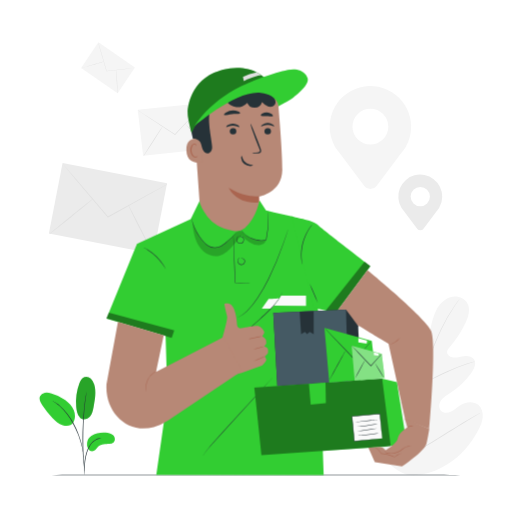
t = 0.00 s
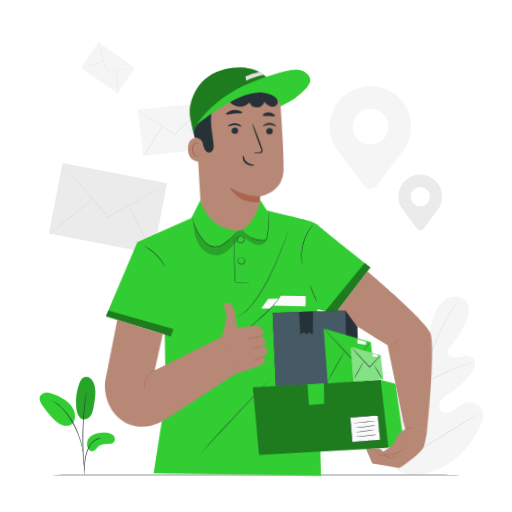
t = 0.28 s
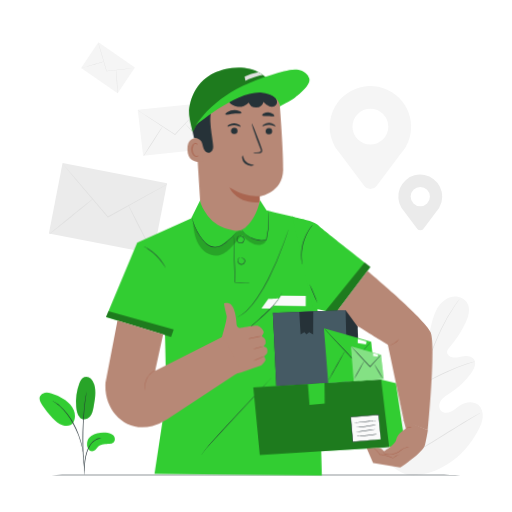
t = 0.56 s
t = 0.75 s: frame unchanged from t = 0.00 s, image omitted
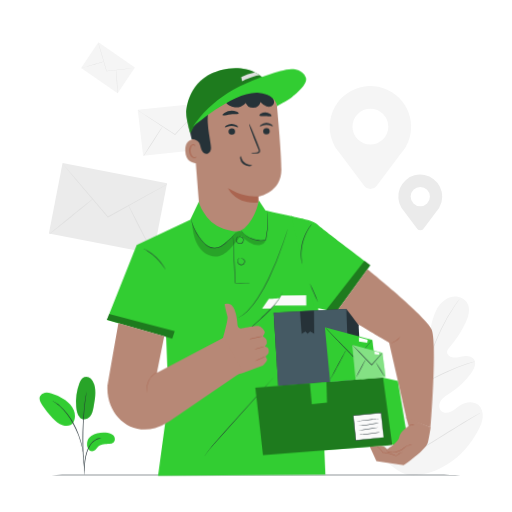
t = 0.94 s
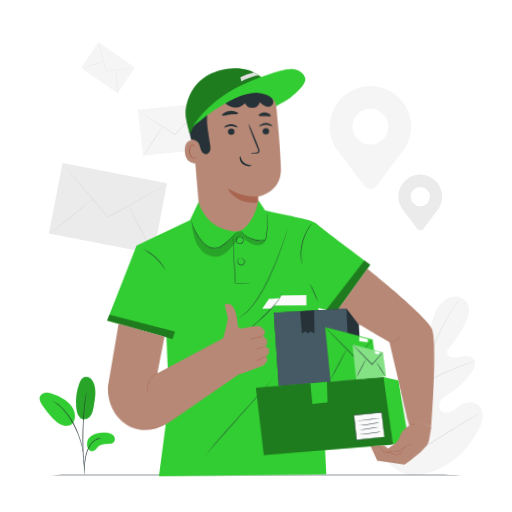
t = 1.22 s

The animated SVG that drew these frames (rendered in a browser with its animation timeline set to each time). Animation: 1 CSS @keyframes rule; one cycle of 1.50 s, repeats indefinitely.

<svg class="animated" id="freepik_stories-messenger" xmlns="http://www.w3.org/2000/svg" viewBox="0 0 500 500" version="1.1" xmlns:xlink="http://www.w3.org/1999/xlink" xmlns:svgjs="http://svgjs.com/svgjs"><style>svg#freepik_stories-messenger:not(.animated) .animable {opacity: 0;}svg#freepik_stories-messenger.animated #freepik--Character--inject-67 {animation: 1.5s Infinite  linear wind;animation-delay: 0s;}            @keyframes wind {                0% {                    transform: rotate( 0deg );                }                25% {                    transform: rotate( 1deg );                }                75% {                    transform: rotate( -1deg );                }            }        </style><g id="freepik--background-complete--inject-67" class="animable" style="transform-origin: 259.603px 252.672px;"><path d="M397.51,463.69c-26.15-10.36-38.15-38.25-43.46-64.61-.89-4.4-2.46-8.89-1.29-13.21s5.39-8.09,9.73-7.18c3.61.76,5.92,4.19,8.47,6.88a26.23,26.23,0,0,0,12.56,7.35c3.12.79,6.77.85,9.15-1.31,3.28-3,2.49-8.28,1.43-12.62l-5.91-24.24c-1.06-4.33-2.12-8.76-1.75-13.21s2.45-9,6.31-11.11,9.52-1,11.4,3.08c.79,1.68.86,3.6,1.41,5.37s1.86,3.57,3.69,3.67,3.3-1.55,4.3-3.13c3.44-5.44,5.14-11.81,6.65-18.1s2.91-12.7,5.84-18.44,7.66-10.87,13.79-12.7,13.67.44,16.69,6.17.93,12.81-1.78,18.68a99.64,99.64,0,0,1-15.62,24c-1.13,1.29-2.37,2.69-2.51,4.43-.26,3.11,3.17,5.34,6.25,5.61,3.49.31,6.93-.86,10.41-1.26s7.5.22,9.54,3.11c2.83,4,.22,9.55-2.71,13.46a85.17,85.17,0,0,1-21.21,20c-2.91,1.92-6,3.75-8.08,6.6s-2.67,7.13-.39,9.82,6.51,2.72,9.71,1.31,5.76-3.94,8.67-5.9c5.43-3.67,13.23-5.09,18.28-.84,3.31,2.8,4.66,7.46,4.34,11.81s-2.06,8.43-4,12.29C460.48,433,450.38,445,437.68,453s-25.22,12.42-40.17,10.66" style="fill: rgb(245, 245, 245); transform-origin: 411.904px 376.802px;" id="eln5tlpm0o7xo" class="animable"></path><path d="M400.37,445.69a399.69,399.69,0,0,1,5.51-45.55q1-6,2.06-11.87c.68-3.89,1.36-7.75,2.26-11.49a198.85,198.85,0,0,1,6.38-21.17c2.35-6.63,4.83-12.84,7.19-18.63s4.68-11.14,7-15.93a157.44,157.44,0,0,1,12.6-21.76c1.68-2.44,3.05-4.3,4-5.54q.69-.88,1.08-1.41a2.62,2.62,0,0,1,.4-.46,3.7,3.7,0,0,1-.33.52l-1,1.45c-.9,1.28-2.23,3.16-3.87,5.62a169.12,169.12,0,0,0-12.34,21.84c-2.27,4.79-4.55,10.14-6.89,15.93s-4.78,12-7.11,18.64A201.91,201.91,0,0,0,411,377c-.89,3.72-1.56,7.55-2.24,11.45s-1.36,7.86-2.05,11.86a406.73,406.73,0,0,0-5.56,45.45" style="fill: rgb(224, 224, 224); transform-origin: 424.61px 368.82px;" id="eli4jid61q1v" class="animable"></path><path d="M410.42,376.7a8.66,8.66,0,0,1-.87-1.76c-.51-1.14-1.2-2.82-2-4.91-1.64-4.18-3.71-10-6-16.48s-4.4-12.26-6.09-16.4c-.85-2.07-1.55-3.74-2.05-4.89a8.25,8.25,0,0,1-.68-1.83,9,9,0,0,1,1,1.69c.59,1.11,1.37,2.75,2.29,4.8,1.84,4.1,4.08,9.89,6.34,16.35s4.2,12.15,5.73,16.55l1.77,5A9.47,9.47,0,0,1,410.42,376.7Z" style="fill: rgb(224, 224, 224); transform-origin: 401.575px 353.565px;" id="el5sebfj2j2oq" class="animable"></path><path d="M463.77,353a11.92,11.92,0,0,1-2.17.8c-1.4.46-3.43,1.13-5.92,2-5,1.76-11.77,4.44-19.14,7.73s-13.91,6.56-18.57,9.06c-2.34,1.24-4.21,2.29-5.5,3a13,13,0,0,1-2.05,1.06,12.06,12.06,0,0,1,1.88-1.33c1.25-.81,3.08-1.94,5.39-3.24,4.6-2.64,11.12-6,18.51-9.31a200.92,200.92,0,0,1,19.3-7.53c2.51-.83,4.58-1.41,6-1.78A11.54,11.54,0,0,1,463.77,353Z" style="fill: rgb(224, 224, 224); transform-origin: 437.095px 364.825px;" id="eldyk55w9kion" class="animable"></path><path d="M400.81,444.5a3.41,3.41,0,0,1-.54-.59l-1.43-1.79c-1.24-1.57-3-3.88-5.08-6.75-4.21-5.76-9.77-13.9-15.79-22.95s-11.51-17.24-15.59-23.08l-4.86-6.9c-.53-.75-1-1.37-1.31-1.88s-.44-.67-.41-.69.2.18.54.59l1.43,1.79c1.24,1.56,3,3.87,5.08,6.75,4.21,5.76,9.77,13.89,15.8,22.95s11.5,17.24,15.58,23.07l4.86,6.9,1.31,1.89C400.69,444.24,400.84,444.48,400.81,444.5Z" style="fill: rgb(224, 224, 224); transform-origin: 378.305px 412.184px;" id="elufqz79zapn" class="animable"></path><path d="M469.33,403a3.11,3.11,0,0,1-.67.48l-2,1.23-7.33,4.46c-6.2,3.77-14.69,9.07-24.06,14.94s-17.93,11.1-24.2,14.74c-3.13,1.82-5.69,3.26-7.47,4.23l-2.06,1.1a3.08,3.08,0,0,1-.75.33,3.11,3.11,0,0,1,.67-.48l2-1.23,7.33-4.46c6.2-3.77,14.69-9.07,24.07-14.94s17.92-11.09,24.19-14.73c3.13-1.82,5.68-3.27,7.47-4.24l2.06-1.09A2.93,2.93,0,0,1,469.33,403Z" style="fill: rgb(224, 224, 224); transform-origin: 435.06px 423.755px;" id="elpwhtgfwedmf" class="animable"></path><g id="el0gnn0w8qgoqa"><rect x="70.41" y="151.47" width="70.07" height="103.96" style="fill: rgb(235, 235, 235); transform-origin: 105.445px 203.45px; transform: rotate(-79.01deg);" class="animable"></rect></g><path d="M163.32,179.85a6.51,6.51,0,0,1-1.13.73l-3.32,1.94-12.33,7-40.93,22.78-.33.18-.25-.29-.61-.71L73.76,175.22l-9.21-11.05-2.47-3a6.57,6.57,0,0,1-.81-1.1,8.32,8.32,0,0,1,.95,1l2.61,2.92,9.44,10.86,30.87,36.06.61.71-.59-.11,41.06-22.53,12.47-6.72,3.41-1.78A7.24,7.24,0,0,1,163.32,179.85Z" style="fill: rgb(224, 224, 224); transform-origin: 112.295px 186.275px;" id="elasok537rlrl" class="animable"></path><path d="M47.91,228.82c-.17-.21,9.34-8.14,21.23-17.73s21.66-17.2,21.82-17-9.34,8.14-21.23,17.73S48.07,229,47.91,228.82Z" style="fill: rgb(224, 224, 224); transform-origin: 69.4349px 211.455px;" id="elg6etz47q0hw" class="animable"></path><path d="M125.05,199.82c.23-.12,6,10.72,12.87,24.19s12.27,24.51,12,24.63-6-10.71-12.88-24.2S124.82,199.94,125.05,199.82Z" style="fill: rgb(224, 224, 224); transform-origin: 137.486px 224.23px;" id="el5wwimgdb41d" class="animable"></path><polygon points="204.29 145.35 139.78 152.1 134.47 107.28 198.98 100.52 204.29 145.35" style="fill: rgb(245, 245, 245); transform-origin: 169.38px 126.31px;" id="el4lqori0mkco" class="animable"></polygon><path d="M199.25,101a3.8,3.8,0,0,1-.53.66l-1.6,1.81-6,6.59-19.95,21.62-.16.18-.21-.14-.5-.32c-9.82-6.48-18.72-12.33-25.22-16.61l-7.61-5.1-2-1.41a4.42,4.42,0,0,1-.69-.52,4.6,4.6,0,0,1,.75.42l2.11,1.32c1.88,1.19,4.5,2.87,7.71,4.93l25.31,16.46.5.32-.37,0c7.84-8.38,14.91-16,20.08-21.49l6.12-6.45c.7-.72,1.26-1.3,1.69-1.73A5.05,5.05,0,0,1,199.25,101Z" style="fill: rgb(224, 224, 224); transform-origin: 167.015px 116.43px;" id="elvet03isdy0k" class="animable"></path><path d="M140.05,152.62c-.14-.09,4-6.75,9.21-14.86s9.56-14.61,9.7-14.51-4,6.74-9.21,14.86S140.18,152.71,140.05,152.62Z" style="fill: rgb(224, 224, 224); transform-origin: 149.505px 137.935px;" id="el2ruij92dp87" class="animable"></path><path d="M180.34,120.44c.12-.11,5.63,5.48,12.32,12.5s12,12.81,11.9,12.92-5.63-5.48-12.32-12.5S180.22,120.56,180.34,120.44Z" style="fill: rgb(224, 224, 224); transform-origin: 192.45px 133.15px;" id="elmotbuhojpu" class="animable"></path><polygon points="114.9 91.02 79.25 66.33 96.09 41.3 131.74 65.98 114.9 91.02" style="fill: rgb(245, 245, 245); transform-origin: 105.495px 66.16px;" id="elkckl8xgscp" class="animable"></polygon><path d="M131.65,66.36a2.59,2.59,0,0,1-.56.11l-1.6.22-5.9.73-19.54,2.26-.16,0,0-.15c0-.13-.07-.26-.11-.39L98.18,49.75c-.68-2.46-1.24-4.46-1.63-5.9l-.43-1.6a2.73,2.73,0,0,1-.12-.57,3.27,3.27,0,0,1,.2.54c.12.4.29.93.49,1.59.43,1.42,1,3.41,1.76,5.85,1.46,5,3.46,11.83,5.66,19.38l.11.38-.2-.14,19.54-2.15,5.92-.6,1.61-.14A3.92,3.92,0,0,1,131.65,66.36Z" style="fill: rgb(224, 224, 224); transform-origin: 113.825px 55.68px;" id="elt0048yuauq" class="animable"></path><path d="M79.16,66.71c0-.1,5-1.68,11.14-3.51s11.22-3.24,11.25-3.14-5,1.69-11.15,3.52S79.19,66.82,79.16,66.71Z" style="fill: rgb(224, 224, 224); transform-origin: 90.3551px 63.3855px;" id="elz2q8apha2lq" class="animable"></path><path d="M113.61,68c.11,0,.46,5.23.8,11.7s.51,11.73.4,11.74-.47-5.23-.8-11.7S113.5,68,113.61,68Z" style="fill: rgb(224, 224, 224); transform-origin: 114.21px 79.72px;" id="elnkqgxm373om" class="animable"></path><path d="M401.46,123.87a39.75,39.75,0,1,0-74,20.08h0l.11.15c1.52,2.57,3.43,4.41,5.36,7.11L356,181.78a7.19,7.19,0,0,0,11.46,0l22.7-30.07a86.09,86.09,0,0,0,5.77-7.65L396,144h0A39.56,39.56,0,0,0,401.46,123.87Zm-39.75,17.31a17.5,17.5,0,1,1,17.5-17.5A17.5,17.5,0,0,1,361.71,141.18Z" style="fill: rgb(245, 245, 245); transform-origin: 361.71px 134.326px;" id="elfrcqcq874y" class="animable"></path><path d="M431.86,192.09A21.44,21.44,0,1,0,392,202.92h0l.06.08c.82,1.38,1.85,2.38,2.89,3.83l12.45,16.49a3.86,3.86,0,0,0,6.17,0l12.24-16.22a45.88,45.88,0,0,0,3.12-4.12l0-.06h0A21.28,21.28,0,0,0,431.86,192.09Zm-21.44,9.33a9.43,9.43,0,1,1,9.44-9.43A9.43,9.43,0,0,1,410.42,201.42Z" style="fill: rgb(235, 235, 235); transform-origin: 410.42px 197.685px;" id="elfa726ls7prc" class="animable"></path></g><g id="freepik--Table--inject-67" class="animable" style="transform-origin: 250px 463.77px;"><path d="M471.37,463.77c0,.15-99.12.26-221.36.26s-221.38-.11-221.38-.26,99.1-.26,221.38-.26S471.37,463.63,471.37,463.77Z" style="fill: rgb(38, 50, 56); transform-origin: 250px 463.77px;" id="el5wo8pop21vi" class="animable"></path></g><g id="freepik--Character--inject-67" class="animable" style="transform-origin: 263.49px 265.088px;"><path d="M189.35,118.94l6.58,93.2a29.06,29.06,0,0,0,29,27h0a29.06,29.06,0,0,0,29-31c-.58-8.87-1.11-16.13-1.11-16.13s22.57-3.51,22.85-26.07c.16-13-2.09-42.6-4-65.25a29.59,29.59,0,0,0-29.49-27.07H228.51A41.75,41.75,0,0,0,189.35,118.94Z" style="fill: rgb(183, 136, 118); transform-origin: 232.435px 156.38px;" id="elv04oee4aq5" class="animable"></path><path d="M252.84,191.73s-14.26,1.16-29.41-8.36c0,0,6.95,16.24,29.46,14.21Z" style="fill: rgb(170, 101, 80); transform-origin: 238.16px 190.563px;" id="el5qdlubxzwk" class="animable"></path><path d="M264.62,128a3.22,3.22,0,0,1-3.11,3.25,3.08,3.08,0,0,1-3.32-2.9,3.23,3.23,0,0,1,3.1-3.26A3.09,3.09,0,0,1,264.62,128Z" style="fill: rgb(38, 50, 56); transform-origin: 261.405px 128.17px;" id="eltdhgl18tna8" class="animable"></path><path d="M267.74,123.36c-.4.42-2.84-1.38-6.3-1.37s-6,1.74-6.39,1.32c-.18-.19.23-1,1.33-1.76a8.85,8.85,0,0,1,5.11-1.57,8.42,8.42,0,0,1,5,1.62C267.58,122.42,267.94,123.18,267.74,123.36Z" style="fill: rgb(38, 50, 56); transform-origin: 261.401px 121.702px;" id="el8oblonekcki" class="animable"></path><path d="M230.79,128a3.22,3.22,0,0,1-3.11,3.25,3.08,3.08,0,0,1-3.32-2.9,3.23,3.23,0,0,1,3.11-3.26A3.09,3.09,0,0,1,230.79,128Z" style="fill: rgb(38, 50, 56); transform-origin: 227.575px 128.17px;" id="el4tw3cdmm6rl" class="animable"></path><path d="M233.67,124c-.4.42-2.85-1.39-6.31-1.38s-6,1.75-6.39,1.32c-.18-.19.22-.94,1.33-1.75a9,9,0,0,1,5.11-1.58,8.62,8.62,0,0,1,5,1.62C233.5,123.06,233.86,123.82,233.67,124Z" style="fill: rgb(38, 50, 56); transform-origin: 227.323px 122.337px;" id="elpdlc5pehxks" class="animable"></path><path d="M246.25,149.72c0-.2,2.14-.57,5.63-1,.88-.1,1.72-.27,1.87-.88a4.47,4.47,0,0,0-.59-2.62q-1.24-3.21-2.62-6.74c-3.63-9.6-6.27-17.49-5.88-17.63s3.65,7.52,7.29,17.11q1.31,3.56,2.51,6.79c.33,1,.91,2.14.45,3.47a2.18,2.18,0,0,1-1.45,1.29,5.49,5.49,0,0,1-1.5.21C248.44,149.9,246.26,149.92,246.25,149.72Z" style="fill: rgb(38, 50, 56); transform-origin: 249.851px 135.355px;" id="eldm9w3kvxpgu" class="animable"></path><path d="M236.05,152.12c.56,0,.57,3.73,3.79,6.4s7.22,2.26,7.25,2.78c.06.24-.89.73-2.58.78a9.38,9.38,0,0,1-6.06-2.11,8.15,8.15,0,0,1-2.94-5.37C235.37,153,235.79,152.1,236.05,152.12Z" style="fill: rgb(38, 50, 56); transform-origin: 241.287px 157.1px;" id="elcugucrxnz7f" class="animable"></path><path d="M234.56,110.42c-.34,1-3.8.5-7.87,1s-7.36,1.6-7.9.75c-.24-.4.33-1.29,1.66-2.2a13.79,13.79,0,0,1,12-1.33C234,109.24,234.71,110,234.56,110.42Z" style="fill: rgb(38, 50, 56); transform-origin: 226.658px 110.16px;" id="elvotrcl7oq8j" class="animable"></path><path d="M266.47,113.33c-.61.79-3,0-5.87-.07s-5.3.53-5.86-.29c-.25-.4.13-1.19,1.2-1.94a8.48,8.48,0,0,1,9.45.3C266.4,112.13,266.74,113,266.47,113.33Z" style="fill: rgb(38, 50, 56); transform-origin: 260.613px 111.708px;" id="el896ip5d4hz9" class="animable"></path><path d="M197,135.87c-.39-.17-15.5-4.58-15,10.84s15.87,11.75,15.89,11.3S197,135.87,197,135.87Z" style="fill: rgb(183, 136, 118); transform-origin: 189.939px 146.934px;" id="el43kk2b22uho" class="animable"></path><path d="M192.94,152.32c-.07,0-.26.2-.71.42a2.71,2.71,0,0,1-2,.11c-1.65-.55-3.1-3.09-3.27-5.87a9,9,0,0,1,.63-3.87,3.12,3.12,0,0,1,2-2.13,1.37,1.37,0,0,1,1.61.69c.22.42.13.73.21.76s.33-.27.18-.91a1.7,1.7,0,0,0-.64-.94,2,2,0,0,0-1.5-.35,3.79,3.79,0,0,0-2.73,2.48,9.24,9.24,0,0,0-.79,4.33c.2,3.11,1.88,6,4.13,6.54a2.88,2.88,0,0,0,2.45-.49C192.92,152.7,193,152.35,192.94,152.32Z" style="fill: rgb(170, 101, 80); transform-origin: 189.436px 146.936px;" id="elge0yx9l89b" class="animable"></path><path d="M188.38,135.35c2.35-.57,6.42,1.6,7.42,3.8s1.22,4.7,2.22,6.91,3.26,4.19,5.62,3.63a4.73,4.73,0,0,0,3.21-3.51,13,13,0,0,0,.05-5c-.91-7.2-2.42-14.34-2.71-21.6s.74-14.79,4.55-21,10.8-10.73,18-10.14c4.79.38,9.19,2.88,13.95,3.55a18.83,18.83,0,0,0,15.66-5.23c.52-.51,2.92-2.1,2.92-2.1,0-.37-.35-3.59-1.62-4.77-9.45-8.73-26.47-11.17-38.95-8s-24.18,12-29.55,23.64-3.77,28-.81,39.8" style="fill: rgb(38, 50, 56); transform-origin: 222.442px 110.174px;" id="elp0rdmwik2sk" class="animable"></path><path d="M271.88,97.26s-59.18-19-84.78,32.16c0,0-3.83-12.81-3.83-19.68,0-4.59,2.74-31.91,30.86-40.51C214.13,69.23,256.48,53.07,271.88,97.26Z" style="fill: rgb(50, 205, 50); transform-origin: 227.575px 97.8832px;" id="eli1cpfjgbq8" class="animable"></path><path d="M221,98.54a12.88,12.88,0,0,0,20.49,1.86,7.59,7.59,0,0,0,14.35-.75,17.14,17.14,0,0,0,5.76,4.2c2.25.83,5.1.51,6.57-1.37s1.07-4.85-.41-6.79a14,14,0,0,0-6-4,43.27,43.27,0,0,0-22.34-3.38c-7.55,1-14.86,4.68-19.58,10.66" style="fill: rgb(38, 50, 56); transform-origin: 244.466px 96.6004px;" id="el2pcwxt0qh0w" class="animable"></path><g id="elaufwak3fkkr"><g style="opacity: 0.4; transform-origin: 227.555px 97.8832px;" class="animable"><path d="M271.88,97.26a27.51,27.51,0,0,0-18.82-8.55c-17.46-.77-50.13,9.05-66,40.71,0,0-3.83-12.81-3.83-19.68,0-4.59,2.74-31.91,30.86-40.51C214.13,69.23,256.48,53.07,271.88,97.26Z" id="eldqge7j2va7" class="animable" style="transform-origin: 227.555px 97.8832px;"></path></g></g><path d="M189.57,123.43c8.77-13.43,20.87-24.53,34.48-33s36.1-16.9,51.6-21c4.66-1.24,9.51-2.32,14.26-1.5s9.39,4,10.56,8.65c1.48,5.85-8.9,14.87-13.77,18.41s-14.82,8.75-14.82,8.75.14-10.84-17.22-13.07C231.06,87.58,189.57,123.43,189.57,123.43Z" style="fill: rgb(50, 205, 50); transform-origin: 245.092px 95.5369px;" id="elv8739d70ka" class="animable"></path><path d="M238.11,79.2s8.52-4.72,17.09-5.82a22.28,22.28,0,0,0-4.65-2.78,43.93,43.93,0,0,0-13.32,4.48Z" style="fill: rgb(224, 224, 224); transform-origin: 246.215px 74.9px;" id="eljhkgxzv19p" class="animable"></path><path d="M286.14,211.46l-18.77-4.14-7.64-1.91-6.36-9.86s-3,17.63-14.39,27.12a13.21,13.21,0,0,1-11.19,2.68c-2.57-.54-5.59-1.2-7.83-1.8-.48-.13-1-.3-1.56-.5a36.61,36.61,0,0,1-19.33-16.67c-2.52-4.48-4.65-9.08-3.92-10.83L186.24,214l-52.5,24.18L103.93,311l57.77,17.08,1.8,60-10.88,75.64,163.43.11-5.8-168.29" style="fill: rgb(50, 205, 50); transform-origin: 209.99px 329.69px;" id="els2c95oz9w2" class="animable"></path><path d="M243.89,276.61a6.29,6.29,0,0,1-1,0l-2.91-.07-10.39-.37h-.2V276c-.17-4.51-.38-9.85-.61-15.56-.27-8.23-.51-15.67-.7-21.14-.06-2.66-.11-4.83-.15-6.41,0-.71,0-1.29,0-1.74a2.4,2.4,0,0,1,0-.61,2.66,2.66,0,0,1,.07.6c0,.46.07,1,.11,1.74.08,1.58.19,3.75.32,6.4.22,5.47.52,12.91.85,21.13.2,5.72.38,11.06.54,15.57l-.22-.21,10.39.55,2.9.19A4.61,4.61,0,0,1,243.89,276.61Z" style="fill: rgb(38, 50, 56); transform-origin: 235.9px 253.585px;" id="elpww07zr1v6" class="animable"></path><path d="M235,252.3a1.44,1.44,0,0,1,.78-.26,3.37,3.37,0,0,1,3.2,1.79,3,3,0,0,1,.29,1.82,3.68,3.68,0,0,1-2.67,3,3.87,3.87,0,0,1-3.8-1.35,3.69,3.69,0,0,1-.72-3.23,3.93,3.93,0,0,1,1.08-2c.38-.37.66-.49.67-.46s-.2.21-.52.6a4.22,4.22,0,0,0-.87,1.89,3.39,3.39,0,0,0,.72,2.85,3.47,3.47,0,0,0,3.32,1.16,3.23,3.23,0,0,0,2.31-2.58,2.72,2.72,0,0,0-1.07-2.64,3.16,3.16,0,0,0-1.93-.69C235.27,252.24,235,252.34,235,252.3Z" style="fill: rgb(38, 50, 56); transform-origin: 235.637px 255.169px;" id="elbcyjmhjkbqv" class="animable"></path><path d="M233.23,231.17a1.6,1.6,0,0,1,.82-.38,3.55,3.55,0,0,1,2.44.36,3.49,3.49,0,0,1,1.31,1.16,3.28,3.28,0,0,1,.55,1.95,3.92,3.92,0,0,1-2.64,3.55,4,4,0,0,1-4.18-1.46,3.51,3.51,0,0,1-.73-1.88,4.14,4.14,0,0,1,.28-1.73,4,4,0,0,1,1.57-1.9,1.63,1.63,0,0,1,.85-.32s-.29.15-.73.49a4,4,0,0,0-1.34,1.86,3.29,3.29,0,0,0,.48,3.19,3.54,3.54,0,0,0,3.65,1.25,3.48,3.48,0,0,0,2.31-3.07,3,3,0,0,0-1.55-2.77,3.62,3.62,0,0,0-2.23-.48C233.54,231.06,233.25,231.21,233.23,231.17Z" style="fill: rgb(38, 50, 56); transform-origin: 234.573px 234.227px;" id="elwu60eolh3o" class="animable"></path><path d="M227.91,311.88s.08-.05.25-.11l.75-.29c.67-.23,1.62-.65,2.83-1.21a37.52,37.52,0,0,0,9.2-6.54,73.42,73.42,0,0,0,10.53-13.06,184.28,184.28,0,0,0,10.26-17.88,311.34,311.34,0,0,0,14.57-34.52c1.63-4.52,2.9-8.19,3.79-10.72l1-2.92c.11-.3.21-.55.28-.75a1.39,1.39,0,0,1,.11-.25,1,1,0,0,1-.06.27c-.06.2-.14.45-.23.77-.23.71-.54,1.69-.93,3-.83,2.55-2.05,6.24-3.65,10.77A287.93,287.93,0,0,1,262.19,273a178.54,178.54,0,0,1-10.32,17.91A72.1,72.1,0,0,1,241.19,304a36.37,36.37,0,0,1-9.36,6.45,27,27,0,0,1-2.89,1.13l-.77.24A.88.88,0,0,1,227.91,311.88Z" style="fill: rgb(38, 50, 56); transform-origin: 254.695px 267.755px;" id="elpday7nywjmc" class="animable"></path><path d="M262.34,291.91c.43,0,10.38-.68,10.38-.68s-4.11,7.26-8.39,10h-8.71Z" style="fill: rgb(250, 250, 250); transform-origin: 264.17px 296.23px;" id="elausbfqdstu6" class="animable"></path><path d="M226.17,333.87a3.23,3.23,0,0,1,.56-.43l1.68-1.16c1.45-1,3.54-2.5,6.05-4.43,5-3.83,11.66-9.55,18.78-16.09,3.56-3.27,7-6.35,9.94-9.31a77.76,77.76,0,0,0,7.33-8.32,45.19,45.19,0,0,0,4-6.3c.44-.77.71-1.4.92-1.82a3.54,3.54,0,0,1,.35-.63,4.2,4.2,0,0,1-.25.67c-.18.43-.43,1.08-.84,1.87a41.32,41.32,0,0,1-3.89,6.43,73.35,73.35,0,0,1-7.29,8.44c-2.95,3-6.37,6.09-9.93,9.35-7.12,6.54-13.79,12.24-18.9,16-2.55,1.89-4.68,3.33-6.16,4.3-.75.48-1.34.83-1.74,1.08A3.12,3.12,0,0,1,226.17,333.87Z" style="fill: rgb(38, 50, 56); transform-origin: 250.975px 309.625px;" id="elzvh1sdz389j" class="animable"></path><path d="M198.13,445s0-.09.12-.24.25-.39.41-.66c.37-.57.93-1.41,1.68-2.47,1.5-2.1,3.82-5.06,6.88-8.54,6.16-6.91,14.79-16.34,24.29-26.78L256,379.62l7.45-8,2-2.17.54-.55.2-.18s-.05.08-.16.21l-.5.59-2,2.24-7.33,8.15L231.9,406.63l-24.4,26.68c-3.09,3.44-5.45,6.35-7,8.41-.77,1-1.36,1.85-1.75,2.41l-.45.63A1.82,1.82,0,0,1,198.13,445Z" style="fill: rgb(38, 50, 56); transform-origin: 232.16px 406.86px;" id="el8c6xwoevwpg" class="animable"></path><path d="M284.84,211c.86,1.29,20.18,3.44,24.91,8.16s52,40.8,52,40.8L328.06,305.3l-21.74-4.79Z" style="fill: rgb(50, 205, 50); transform-origin: 323.295px 258.15px;" id="elih1acuw05eq" class="animable"></path><g id="ela4m95rreaoi"><polygon points="356.02 255.56 318.25 303.14 328.06 305.3 361.71 259.91 356.02 255.56" style="opacity: 0.4; transform-origin: 339.98px 280.43px;" class="animable"></polygon></g><path d="M295.13,258.2a10.89,10.89,0,0,1-.39-1.58c-.11-.51-.24-1.14-.33-1.88s-.24-1.58-.29-2.52-.15-2-.15-3.07,0-2.28.09-3.52a48.78,48.78,0,0,1,1.25-8A48.06,48.06,0,0,1,298,230c.53-1.12,1-2.2,1.57-3.16s1.06-1.85,1.57-2.64,1-1.47,1.44-2.08a18.48,18.48,0,0,1,1.17-1.51,9.35,9.35,0,0,1,1.09-1.21,9.89,9.89,0,0,1-.93,1.33c-.31.42-.69.93-1.09,1.56s-.91,1.3-1.37,2.11-1,1.67-1.5,2.65-1,2-1.51,3.14a52,52,0,0,0-2.58,7.57,52.59,52.59,0,0,0-1.27,7.89c-.07,1.23-.16,2.4-.13,3.49s0,2.11.08,3,.14,1.77.21,2.51.16,1.37.24,1.88A8.69,8.69,0,0,1,295.13,258.2Z" style="fill: rgb(38, 50, 56); transform-origin: 299.405px 238.8px;" id="elrmvhnd590ks" class="animable"></path><path d="M310.25,295.48a97.7,97.7,0,0,1-4.17-9.23,99.1,99.1,0,0,1-3.7-9.42,99.65,99.65,0,0,1,4.18,9.22A95.69,95.69,0,0,1,310.25,295.48Z" style="fill: rgb(38, 50, 56); transform-origin: 306.315px 286.155px;" id="eldq7qzrw90kp" class="animable"></path><path d="M161.7,262.54c-.08,0-.89-1.45-2.42-3.7a53.14,53.14,0,0,0-6.82-8.13,54.13,54.13,0,0,0-8.32-6.57c-2.3-1.46-3.81-2.22-3.77-2.3a5,5,0,0,1,1.1.45,32.25,32.25,0,0,1,2.86,1.54,46.19,46.19,0,0,1,8.5,6.51,46.89,46.89,0,0,1,6.76,8.3c.73,1.16,1.28,2.12,1.62,2.81A4.87,4.87,0,0,1,161.7,262.54Z" style="fill: rgb(38, 50, 56); transform-origin: 151.035px 252.19px;" id="ellkwzaco5ppo" class="animable"></path><g id="elxmgpdzbasda"><polygon points="103.93 310.97 106.26 305.3 170.16 322.7 167.63 329.81 103.93 310.97" style="opacity: 0.4; transform-origin: 137.045px 317.555px;" class="animable"></polygon></g><path d="M274.52,288.56h24.33v10l-31.13-.2S272.53,292.57,274.52,288.56Z" style="fill: rgb(250, 250, 250); transform-origin: 283.285px 293.56px;" id="elw723xynt4j" class="animable"></path><g id="elt0h8p5vw4r"><g style="opacity: 0.2; transform-origin: 223.81px 232.888px;" class="animable"><path d="M187.74,216.2c.88,7.8,1.84,15.85,5.7,22.69s11.41,12.23,19.18,11.08c5.18-.77,9.57-4.23,13.1-8.11s6.49-8.27,10.34-11.82a45.6,45.6,0,0,0,7.76,6.67,15.21,15.21,0,0,0,9.73,2.57c3.39-.41,5.26-1.76,6.33-5-3.62,1.12-5.61.95-9.22.26a25.21,25.21,0,0,1-10.91-5c-2.12-1.67-2.89-4.18-5.58-4-2.49.14-4.44,2.11-6.08,4a70,70,0,0,1-8.68,8.36c-3,2.37-5.9,4-9.72,3.89-6.29-.14-11.44-5.08-14.91-10.33a51.78,51.78,0,0,1-7-15.81" id="elgefuxqjkky" class="animable" style="transform-origin: 223.81px 232.888px;"></path></g></g><path d="M261.38,206.47a2.59,2.59,0,0,1,.11.56c0,.37.12.91.19,1.61.15,1.4.3,3.43.36,6a85.05,85.05,0,0,1-1.87,19.57l0,.16,0,.16-.15,0a21.18,21.18,0,0,1-10.77-.29,25.2,25.2,0,0,1-8-3.74,20.6,20.6,0,0,1-4.37-4,14,14,0,0,1-.94-1.3,3,3,0,0,1-.29-.49,25.56,25.56,0,0,0,5.8,5.52,25.85,25.85,0,0,0,7.9,3.58,21.14,21.14,0,0,0,10.52.25l-.19.19,0-.16a91.28,91.28,0,0,0,2-19.46c0-2.51-.11-4.54-.19-5.95,0-.65-.07-1.18-.1-1.61A2.08,2.08,0,0,1,261.38,206.47Z" style="fill: rgb(38, 50, 56); transform-origin: 248.854px 220.779px;" id="elo9yvx80qwm" class="animable"></path><path d="M231,226.2a2.54,2.54,0,0,1-.32.6,16.43,16.43,0,0,1-1.1,1.6,43.07,43.07,0,0,1-4.92,5.19c-1.11,1-2.36,2.11-3.71,3.25-.68.57-1.36,1.17-2.12,1.77a19.72,19.72,0,0,1-2.47,1.59,15.19,15.19,0,0,1-6,1.83,11.35,11.35,0,0,1-6.6-1.46,20.92,20.92,0,0,1-5.17-4.35,51.15,51.15,0,0,1-3.9-4.92,50.42,50.42,0,0,1-5.09-9.31,47.91,47.91,0,0,1-2.24-6.78c-.21-.82-.34-1.46-.42-1.9a3.4,3.4,0,0,1-.1-.67,2.94,2.94,0,0,1,.2.65c.12.43.28,1.06.51,1.87a56.71,56.71,0,0,0,2.39,6.69,51.79,51.79,0,0,0,5.15,9.17,50.54,50.54,0,0,0,3.88,4.85,20.54,20.54,0,0,0,5,4.25,10.92,10.92,0,0,0,6.31,1.4,15.06,15.06,0,0,0,5.84-1.74,18.58,18.58,0,0,0,2.43-1.54c.73-.56,1.43-1.17,2.11-1.73,1.36-1.13,2.62-2.19,3.74-3.19a48,48,0,0,0,5-5c.53-.64.92-1.17,1.18-1.53A4.18,4.18,0,0,1,231,226.2Z" style="fill: rgb(38, 50, 56); transform-origin: 208.92px 227.355px;" id="elt2j5d2od4ud" class="animable"></path><path d="M209.46,341.1l7.71-11.24s5.3-18.42,4.58-21-3.06-12.18-2.51-12.3,6.32-2.26,9.45,5.44c1.95,4.8,2.59,11.12,2.8,15.2a3.49,3.49,0,0,0,4.19,3.26c5.33-1.1,14.2-2.77,16.31-2.26,3.06.73,5.8,4.63,6.06,5.94s-1.84,4.26-1.84,4.26,2.6,1.33,3.4,3.34c.11.27.2.54.28.8a4.84,4.84,0,0,1-1.07,4.68l-.82.9s3.25.89,3.65,2.75a11.11,11.11,0,0,1-.11,4.09l-3.05,3.15a5.15,5.15,0,0,1,1.58,3c.16,1.72-4.41,6-4.41,6l-19.61,7-7.78,2Z" style="fill: rgb(183, 136, 118); transform-origin: 235.624px 331.154px;" id="eln9dndk774r" class="animable"></path><path d="M256.27,328.42a69.54,69.54,0,0,1-6.8,1.47,67.57,67.57,0,0,1-6.82,1.3,8.5,8.5,0,0,1,1.93-.67c1.21-.34,2.9-.76,4.79-1.14s3.6-.66,4.86-.82A7.65,7.65,0,0,1,256.27,328.42Z" style="fill: rgb(170, 101, 80); transform-origin: 249.46px 329.797px;" id="el1x4e48gy3b7" class="animable"></path><path d="M258.06,338.12a28.71,28.71,0,0,1-5.19,1.85,29,29,0,0,1-5.34,1.36,28.71,28.71,0,0,1,5.19-1.85A29,29,0,0,1,258.06,338.12Z" style="fill: rgb(170, 101, 80); transform-origin: 252.795px 339.725px;" id="elapqxu6allde" class="animable"></path><path d="M259.23,347.69a35.93,35.93,0,0,1-5.51,2.69A36.1,36.1,0,0,1,248,352.6a35.93,35.93,0,0,1,5.51-2.69A36.1,36.1,0,0,1,259.23,347.69Z" style="fill: rgb(170, 101, 80); transform-origin: 253.615px 350.145px;" id="elmmestnqyy6e" class="animable"></path><path d="M164.28,410.56l72.12-48.38-18.2-33-65.82,33.85,7.47-35.56-44.67-13.22L104,375.15h0c-1.72,27.08,20,48.94,46.18,41.83h0A47.7,47.7,0,0,0,164.28,410.56Z" style="fill: rgb(183, 136, 118); transform-origin: 170.152px 366.293px;" id="elz3s5blzan7j" class="animable"></path><path d="M142.85,382.17a3.05,3.05,0,0,1-.25-.91,16.72,16.72,0,0,1-.25-2.55,18,18,0,0,1,1.86-8.21,17.82,17.82,0,0,1,5.45-6.42,14.7,14.7,0,0,1,2.18-1.34,3.17,3.17,0,0,1,.88-.35c0,.09-1.17.66-2.84,2a18.63,18.63,0,0,0-7.16,14.35C142.67,380.84,143,382.16,142.85,382.17Z" style="fill: rgb(170, 101, 80); transform-origin: 147.534px 372.28px;" id="el1x740iitife" class="animable"></path><path d="M328.06,305.3c.45-.62,51.36,30.4,51.36,30.4l16.32,74.35,23.49,8.62s7.33-82.74,1.75-95.62-62.15-59.22-62.15-59.22Z" style="fill: rgb(183, 136, 118); transform-origin: 375.568px 341.25px;" id="el6xq3s8qpubk" class="animable"></path><path d="M390.54,330a13.43,13.43,0,0,1-4.41,4.16,13.61,13.61,0,0,1-5.62,2.3,56.85,56.85,0,0,0,5.34-2.74A53.47,53.47,0,0,0,390.54,330Z" style="fill: rgb(170, 101, 80); transform-origin: 385.525px 333.23px;" id="elti7qusk40h" class="animable"></path><polygon points="266.83 305.46 270.82 376.82 352.18 371.32 349.72 318.2 337.87 302.25 266.83 305.46" style="fill: rgb(38, 50, 56); transform-origin: 309.505px 339.535px;" id="el5lzu7v14q4h" class="animable"></polygon><path d="M248.34,378.41c.24,1.37,7.15,66,7.15,66L376.58,436l20.49-2.75-9.45-60.18-14.47-3.47Z" style="fill: rgb(50, 205, 50); transform-origin: 322.705px 407.005px;" id="elt5nejqh2o1" class="animable"></path><g id="el815w8qjn5lj"><path d="M373.15,369.59l-124.81,8.82c.24,1.37,7.15,66,7.15,66l126.07-8.77Z" style="opacity: 0.4; transform-origin: 314.95px 407px;" class="animable"></path></g><polygon points="339.98 372.14 270.82 376.82 266.83 305.46 337.87 302.25 339.98 372.14" style="fill: rgb(69, 90, 100); transform-origin: 303.405px 339.535px;" id="el0crgg33sb0ph" class="animable"></polygon><polygon points="292.62 304.3 294.08 326.29 297.78 324.17 299.83 326.29 302.38 324.17 306.32 326.29 306.32 303.68 292.62 304.3" style="fill: rgb(38, 50, 56); transform-origin: 299.47px 314.985px;" id="elj8c4jqwld3" class="animable"></polygon><polygon points="321.53 373.64 316.8 320.08 363.03 332.82 367.49 369.79 321.53 373.64" style="fill: rgb(50, 205, 50); transform-origin: 342.145px 346.86px;" id="el7az75anj6un" class="animable"></polygon><path d="M363,332.83a2.13,2.13,0,0,1-.29.38l-.89,1.05-3.4,3.88-11.81,13.25-.18.2-.19-.19L340,344.8l-16.47-17.4-4.95-5.32-1.33-1.46a2.84,2.84,0,0,1-.43-.54,4,4,0,0,1,.51.46l1.4,1.4,5.06,5.2,16.58,17.3,6.28,6.61h-.37l12-13.13,3.51-3.78.95-1A2,2,0,0,1,363,332.83Z" style="fill: rgb(38, 50, 56); transform-origin: 339.91px 335.835px;" id="elvke5633emi" class="animable"></path><path d="M337.11,342.75c.13.07-3.17,6.39-7.36,14.12s-7.69,13.94-7.82,13.87,3.17-6.39,7.36-14.12S337,342.68,337.11,342.75Z" style="fill: rgb(38, 50, 56); transform-origin: 329.52px 356.745px;" id="el5mjm9fucv7b" class="animable"></path><path d="M366.41,369.79c-.12.07-3.32-5.05-7.15-11.43s-6.84-11.63-6.71-11.71,3.32,5.05,7.15,11.44S366.54,369.72,366.41,369.79Z" style="fill: rgb(38, 50, 56); transform-origin: 359.48px 358.22px;" id="elklh7wrpolt" class="animable"></path><polygon points="346.36 371.55 343.34 337.44 372.78 345.56 375.62 369.1 346.36 371.55" style="fill: rgb(50, 205, 50); transform-origin: 359.48px 354.495px;" id="el87lekugsc24" class="animable"></polygon><g id="elpnz2tna33nn"><polygon points="346.36 371.55 343.34 337.44 372.78 345.56 375.62 369.1 346.36 371.55" style="fill: rgb(255, 255, 255); opacity: 0.4; transform-origin: 359.48px 354.495px;" class="animable"></polygon></g><path d="M372.78,345.56a5.66,5.66,0,0,1-.73.93c-.55.65-1.27,1.48-2.14,2.49l-7.5,8.46-.18.21-.19-.2-4-4.2c-4.11-4.31-7.81-8.24-10.47-11.1l-3.12-3.41a9.79,9.79,0,0,1-1.1-1.3,10.42,10.42,0,0,1,1.24,1.16l3.25,3.29c2.73,2.8,6.47,6.69,10.58,11l4,4.21H362l7.63-8.34,2.26-2.39A6.36,6.36,0,0,1,372.78,345.56Z" style="fill: rgb(38, 50, 56); transform-origin: 358.065px 347.545px;" id="eleuseamg3sps" class="animable"></path><path d="M356.28,351.88c.12.07-1.94,4.11-4.61,9a97,97,0,0,1-5.06,8.79,96.75,96.75,0,0,1,4.6-9A95.54,95.54,0,0,1,356.28,351.88Z" style="fill: rgb(38, 50, 56); transform-origin: 351.447px 360.775px;" id="elkzjw2jcgx2" class="animable"></path><path d="M374.94,369.1a71.32,71.32,0,0,1-4.64-7.23,68.16,68.16,0,0,1-4.19-7.51,147,147,0,0,1,8.83,14.74Z" style="fill: rgb(38, 50, 56); transform-origin: 370.525px 361.73px;" id="elol0s4iu7hz" class="animable"></path><polygon points="365.12 344.12 365.12 346.86 369.42 347.36 369.65 345.27 365.12 344.12" style="fill: rgb(255, 255, 255); transform-origin: 367.385px 345.74px;" id="elwor6gm3qman" class="animable"></polygon><path d="M349.94,330.21v4l8.12,1.34.45-3.06Z" style="fill: rgb(255, 255, 255); transform-origin: 354.225px 332.88px;" id="elx3xy8dri3c" class="animable"></path><polygon points="318.25 393.58 317.85 373.64 301.68 374.73 303.41 394.99 318.25 393.58" style="fill: rgb(50, 205, 50); transform-origin: 309.965px 384.315px;" id="el4pqyycmt2fo" class="animable"></polygon><g id="elmsxr9prmfo"><rect x="344.88" y="405.32" width="27.27" height="24.12" style="fill: rgb(250, 250, 250); transform-origin: 358.515px 417.38px; transform: rotate(-5.42deg);" class="animable"></rect></g><path d="M373.22,428.1a3.57,3.57,0,0,1-.07-.46c0-.33-.09-.76-.15-1.3-.12-1.16-.3-2.81-.52-4.88-.43-4.22-1-10.18-1.76-17.35l.24.2-27.13,2.61c-.06.06.44-.53.23-.28h0v.18l0,.21,0,.4.08.82.15,1.62c.11,1.07.21,2.13.31,3.19.19,2.11.39,4.17.58,6.19.37,4,.73,7.85,1.05,11.38l-.25-.2,19.59-1.74,5.56-.47,1.49-.11a3.45,3.45,0,0,1,.53,0,2.9,2.9,0,0,1-.47.07l-1.44.17-5.5.58-19.71,2-.23,0,0-.23c-.35-3.54-.72-7.36-1.11-11.38q-.28-3-.59-6.19c-.1-1.06-.2-2.12-.3-3.2-.05-.53-.1-1.07-.16-1.61l-.07-.82,0-.4,0-.21v-.18h0c-.21.25.28-.35.24-.29l27.14-2.53.22,0,0,.22c.64,7.23,1.17,13.25,1.55,17.51.17,2.05.3,3.68.4,4.84,0,.53.07.95.09,1.27A2.55,2.55,0,0,1,373.22,428.1Z" style="fill: rgb(38, 50, 56); transform-origin: 358.37px 417.41px;" id="el1ndd39t10daj" class="animable"></path><path d="M368.82,409.84c0,.15-4.73.76-10.6,1.38a106.2,106.2,0,0,1-10.65.86c0-.14,4.73-.76,10.6-1.38S368.81,409.7,368.82,409.84Z" style="fill: rgb(38, 50, 56); transform-origin: 358.195px 410.945px;" id="eldrolwt5aeai" class="animable"></path><path d="M368.66,413.92a15.06,15.06,0,0,1-2.91.73c-1.82.36-4.35.78-7.16,1.11s-5.38.51-7.23.57a16.76,16.76,0,0,1-3,0,18.4,18.4,0,0,1,3-.34c1.84-.17,4.38-.4,7.18-.73s5.33-.69,7.16-1A20,20,0,0,1,368.66,413.92Z" style="fill: rgb(38, 50, 56); transform-origin: 358.51px 415.159px;" id="el73kp1spwusl" class="animable"></path><path d="M369.81,422.84a15.62,15.62,0,0,1-2.92.73c-1.82.36-4.35.78-7.16,1.11s-5.37.51-7.23.57a15.53,15.53,0,0,1-3,0,18.36,18.36,0,0,1,3-.34c1.84-.16,4.39-.4,7.19-.73s5.33-.69,7.16-1A19.85,19.85,0,0,1,369.81,422.84Z" style="fill: rgb(38, 50, 56); transform-origin: 359.655px 424.081px;" id="elef7mzlc40w" class="animable"></path><path d="M368.44,418.27a92.8,92.8,0,0,1-9.89,1.68,95.5,95.5,0,0,1-10,1.16,99.3,99.3,0,0,1,9.89-1.68A98.87,98.87,0,0,1,368.44,418.27Z" style="fill: rgb(38, 50, 56); transform-origin: 358.495px 419.69px;" id="elhe7vlk0c0n" class="animable"></path><path d="M392.41,455.46s22.35-14.79,24.07-22.35,2.75-14.44,2.75-14.44l-23.88-9.89,2.37,8.6s-8.56,5.09-9.44,11.26c-.58,4.11-11.65,11.15-11.65,11.15h0A9.13,9.13,0,0,0,369,436.5l-9.3.66,6.29,14.17Z" style="fill: rgb(183, 136, 118); transform-origin: 389.465px 432.12px;" id="elrhu992iahq" class="animable"></path><path d="M401.14,435.19a3.56,3.56,0,0,1-1.05.43c-.7.23-1.74.46-3,.86a12.16,12.16,0,0,0-3.88,2.26,19.45,19.45,0,0,1-4.78,3,16.22,16.22,0,0,1-10.14.85,5.45,5.45,0,0,1-1.69-.63,1.24,1.24,0,0,1-.62-1.24.92.92,0,0,1,.5-.72c.2-.07.31,0,.31,0s-.11,0-.26.11a.85.85,0,0,0-.35.66,1,1,0,0,0,.58,1,5.62,5.62,0,0,0,1.62.51,16.64,16.64,0,0,0,9.85-1,19.51,19.51,0,0,0,4.68-2.94,12.09,12.09,0,0,1,4.06-2.22c1.28-.36,2.32-.53,3-.71A7.51,7.51,0,0,1,401.14,435.19Z" style="fill: rgb(170, 101, 80); transform-origin: 388.555px 439.114px;" id="elg2c8vjjn3af" class="animable"></path><path d="M385.66,446.66c0,.08-1.15-.58-3.05-1.37a27.82,27.82,0,0,0-7.75-1.93c-.78-.08-1.55-.1-2.29-.12h-.14l-.08-.12a24,24,0,0,0-4.15-4.9c-1.21-1.09-2-1.65-2-1.71s.24.08.62.32a18.33,18.33,0,0,1,1.56,1.13,20.91,20.91,0,0,1,4.37,4.89l-.21-.12c.76,0,1.54,0,2.34.12a24.53,24.53,0,0,1,7.85,2.11,19.36,19.36,0,0,1,2.17,1.16A3,3,0,0,1,385.66,446.66Z" style="fill: rgb(170, 101, 80); transform-origin: 375.93px 441.581px;" id="eljyhelbvzl3r" class="animable"></path><path d="M391.7,442.6c0,.14-1.51.71-3.27,1.71s-3.05,2.05-3.15,1.93a10.88,10.88,0,0,1,6.42-3.64Z" style="fill: rgb(170, 101, 80); transform-origin: 388.49px 444.425px;" id="elctkomip01fr" class="animable"></path><path d="M403.81,416c0,.16-1.56,0-3.34.45s-3,1.37-3.14,1.24a6.53,6.53,0,0,1,6.48-1.69Z" style="fill: rgb(170, 101, 80); transform-origin: 400.57px 416.721px;" id="elpal0az3h8xp" class="animable"></path></g><g id="freepik--Plant--inject-67" class="animable animator-active" style="transform-origin: 75.3832px 415.839px;"><path d="M77.77,407.47c2.94,3.5,7.91,1.81,10.06-.68s2.85-5.87,3.48-9.1c1.42-7.38,2.84-15.11.64-22.3a12.31,12.31,0,0,0-3.35-5.75,6.43,6.43,0,0,0-6.25-1.47c-2.5.9-3.87,3.55-4.8,6a52.69,52.69,0,0,0-3.18,23c.31,3.64,1.08,7.41,3.4,10.23" style="fill: rgb(50, 205, 50); transform-origin: 83.6348px 388.679px;" id="el9gcq1duua7p" class="animable"></path><g id="elbniixyca1ak"><g style="opacity: 0.2; transform-origin: 83.6348px 388.679px;" class="animable"><path d="M77.77,407.47c2.94,3.5,7.91,1.81,10.06-.68s2.85-5.87,3.48-9.1c1.42-7.38,2.84-15.11.64-22.3a12.31,12.31,0,0,0-3.35-5.75,6.43,6.43,0,0,0-6.25-1.47c-2.5.9-3.87,3.55-4.8,6a52.69,52.69,0,0,0-3.18,23c.31,3.64,1.08,7.41,3.4,10.23" id="elgxq0xjng0ks" class="animable" style="transform-origin: 83.6348px 388.679px;"></path></g></g><path d="M89.24,425.5c4.08-2.59,9.09-3.33,13.9-3,2.59.2,5.31.72,7.22,2.48s2.53,5.1.69,6.92a6.66,6.66,0,0,1-4.28,1.5c-3.72.29-7.9,0-10.66,2.51-1.58,1.42-2.52,3.64-4.49,4.45a4.81,4.81,0,0,1-5.47-1.87,8.2,8.2,0,0,1-1.13-6A9.24,9.24,0,0,1,89.24,425.5Z" style="fill: rgb(50, 205, 50); transform-origin: 98.5087px 431.512px;" id="elgmo8yy4ouvl" class="animable"></path><path d="M71.07,413.47c2.54-3.62,2.64-8.58,1-12.69s-4.82-7.43-8.36-10.07a40.08,40.08,0,0,0-14-6.64,14.33,14.33,0,0,0-6.06-.48A6.31,6.31,0,0,0,39,387.07c-1.15,2.78.47,5.89,2.15,8.39A102.66,102.66,0,0,0,51,407.94c2.91,3.13,6.2,6.18,10.31,7.35s8.22.61,10.09-2.33" style="fill: rgb(50, 205, 50); transform-origin: 55.8889px 399.66px;" id="elrb66377cixm" class="animable"></path><path d="M82.62,463.78a8.31,8.31,0,0,0,.08-1.72c0-1.24,0-2.8,0-4.66a65.79,65.79,0,0,1,.44-6.89,52,52,0,0,1,1.75-8.23,29.4,29.4,0,0,1,3.44-7.61,15.33,15.33,0,0,1,4.79-4.76,14.47,14.47,0,0,1,4.23-1.75,9.81,9.81,0,0,0,1.67-.39,7.41,7.41,0,0,0-1.72.12,13.48,13.48,0,0,0-4.44,1.59,15.41,15.41,0,0,0-5.07,4.83,29.41,29.41,0,0,0-3.58,7.77,49.58,49.58,0,0,0-1.72,8.36,58.83,58.83,0,0,0-.29,6.95c0,2,.12,3.58.19,4.68A7.53,7.53,0,0,0,82.62,463.78Z" style="fill: rgb(38, 50, 56); transform-origin: 90.6055px 445.771px;" id="eljh7z1lqamx" class="animable"></path><path d="M82.62,460.19a3.93,3.93,0,0,0,0-.79c0-.59-.12-1.34-.2-2.25-.18-1.95-.43-4.78-.64-8.28-.45-7-.71-16.68-.5-27.37s.92-20.36,1.73-27.32c.18-1.75.37-3.32.57-4.7s.34-2.57.5-3.53.24-1.65.33-2.24a3.57,3.57,0,0,0,.07-.79,2.88,2.88,0,0,0-.21.77c-.12.58-.27,1.31-.46,2.21s-.4,2.15-.62,3.53-.46,2.94-.68,4.69a255.53,255.53,0,0,0-1.93,27.37c-.21,10.71.12,20.42.7,27.42.27,3.5.6,6.33.87,8.27.13.91.25,1.65.33,2.24A3.81,3.81,0,0,0,82.62,460.19Z" style="fill: rgb(38, 50, 56); transform-origin: 82.4987px 421.555px;" id="el0601fgluo8hd" class="animable"></path><path d="M81,441.55a14.49,14.49,0,0,0-.22-2.35c-.23-1.5-.63-3.66-1.29-6.3a85.69,85.69,0,0,0-2.9-9.09,82.55,82.55,0,0,0-4.86-10.63,58.74,58.74,0,0,0-13-16.73,31.69,31.69,0,0,0-2.91-2.25c-.44-.31-.83-.62-1.23-.86l-1.1-.63a16.54,16.54,0,0,0-2.09-1.09c-.1.16,3,1.62,7,5.21a61.86,61.86,0,0,1,12.69,16.68A88.91,88.91,0,0,1,76,424c1.32,3.32,2.28,6.39,3,9s1.19,4.74,1.5,6.22A14.55,14.55,0,0,0,81,441.55Z" style="fill: rgb(38, 50, 56); transform-origin: 66.1988px 416.585px;" id="ela0dk4rs9u05" class="animable"></path></g><defs>     <filter id="active" height="200%">         <feMorphology in="SourceAlpha" result="DILATED" operator="dilate" radius="2"></feMorphology>                <feFlood flood-color="#32DFEC" flood-opacity="1" result="PINK"></feFlood>        <feComposite in="PINK" in2="DILATED" operator="in" result="OUTLINE"></feComposite>        <feMerge>            <feMergeNode in="OUTLINE"></feMergeNode>            <feMergeNode in="SourceGraphic"></feMergeNode>        </feMerge>    </filter>    <filter id="hover" height="200%">        <feMorphology in="SourceAlpha" result="DILATED" operator="dilate" radius="2"></feMorphology>                <feFlood flood-color="#ff0000" flood-opacity="0.5" result="PINK"></feFlood>        <feComposite in="PINK" in2="DILATED" operator="in" result="OUTLINE"></feComposite>        <feMerge>            <feMergeNode in="OUTLINE"></feMergeNode>            <feMergeNode in="SourceGraphic"></feMergeNode>        </feMerge>            <feColorMatrix type="matrix" values="0   0   0   0   0                0   1   0   0   0                0   0   0   0   0                0   0   0   1   0 "></feColorMatrix>    </filter></defs></svg>